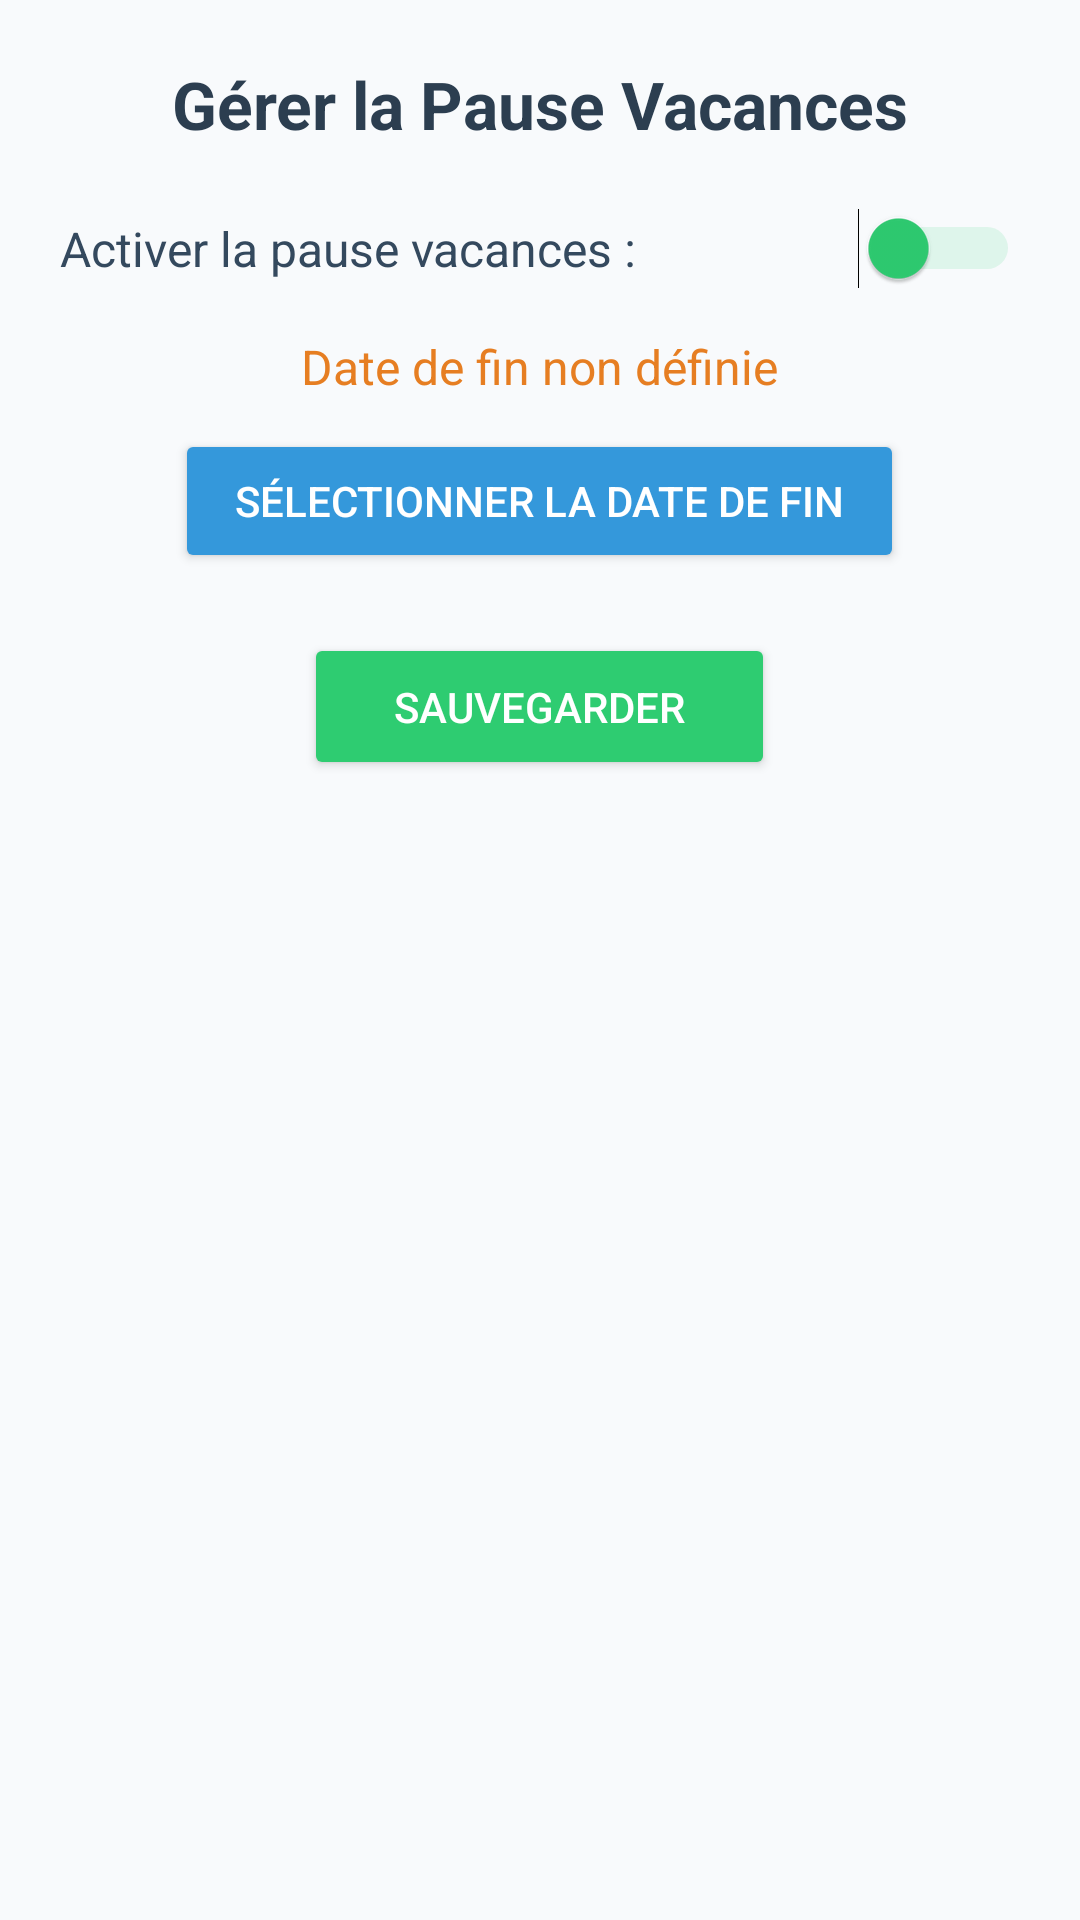

Write the Android layout XML for this screen, with the resource values it uses.
<!-- AndroidManifest.xml: application theme Theme.FranWan -->
<!-- res/layout/dialog_vacation_pause.xml -->
<?xml version="1.0" encoding="utf-8"?>
<LinearLayout xmlns:android="http://schemas.android.com/apk/res/android" xmlns:app="http://schemas.android.com/apk/res-auto"
    android:layout_width="match_parent" android:layout_height="wrap_content"
    android:orientation="vertical"
    android:padding="20dp"
    android:gravity="center_horizontal">

    <TextView
        android:layout_width="wrap_content"
        android:layout_height="wrap_content"
        android:text="Gérer la Pause Vacances"
        android:textSize="22sp"
        android:textStyle="bold"
        android:textColor="#2C3E50"
        android:layout_marginBottom="20dp"/>

    <LinearLayout
        android:layout_width="match_parent"
        android:layout_height="wrap_content"
        android:orientation="horizontal"
        android:gravity="center_vertical"
        android:layout_marginBottom="15dp">

        <TextView
            android:layout_width="0dp"
            android:layout_height="wrap_content"
            android:layout_weight="1"
            android:text="Activer la pause vacances :"
            android:textSize="16sp"
            android:textColor="#34495E"/>

        <Switch
            android:id="@+id/vacationSwitch"
            android:layout_width="wrap_content"
            android:layout_height="wrap_content"
            android:thumbTint="#2ECC71"
            android:trackTint="#802ECC71"/>
    </LinearLayout>

    <TextView
        android:id="@+id/endDateText"
        android:layout_width="wrap_content"
        android:layout_height="wrap_content"
        android:text="Date de fin non définie"
        android:textSize="16sp"
        android:textColor="#E67E22"
        android:layout_marginBottom="10dp"/>

    <Button
        android:id="@+id/selectEndDateButton"
        android:layout_width="wrap_content"
        android:layout_height="wrap_content"
        android:text="Sélectionner la date de fin"
        android:backgroundTint="#3498DB"
        android:textColor="@android:color/white"
        android:paddingStart="20dp"
        android:paddingEnd="20dp"
        android:paddingTop="12dp"
        android:paddingBottom="12dp"
        app:cornerRadius="10dp"
        android:layout_marginBottom="20dp"/>

    <Button
        android:id="@+id/saveVacationButton"
        android:layout_width="wrap_content"
        android:layout_height="wrap_content"
        android:text="Sauvegarder"
        android:backgroundTint="#2ECC71"
        android:textColor="@android:color/white"
        android:paddingStart="30dp"
        android:paddingEnd="30dp"
        android:paddingTop="15dp"
        android:paddingBottom="15dp"
        app:cornerRadius="12dp"/>

</LinearLayout>
<!-- resources referenced by this layout -->
<resources>
  <style name="Theme.FranWan" parent="Theme.MaterialComponents.DayNight.NoActionBar">
          
          <item name="colorPrimary">@color/primary</item>
          <item name="colorPrimaryVariant">@color/primary_dark</item>
          <item name="colorOnPrimary">@color/white</item>
          
          
          <item name="colorSecondary">@color/secondary</item>
          <item name="colorSecondaryVariant">@color/secondary_dark</item>
          <item name="colorOnSecondary">@color/white</item>
          
          
          <item name="colorSurface">@color/surface</item>
          <item name="colorOnSurface">@color/text_primary</item>
          
          
          <item name="android:colorBackground">@color/background</item>
          <item name="colorOnBackground">@color/text_primary</item>
          
          
          <item name="colorError">@color/error</item>
          <item name="colorOnError">@color/white</item>
          
          
          <item name="android:statusBarColor">@color/surface</item>
          <item name="android:windowLightStatusBar">true</item>
          
          
          <item name="android:navigationBarColor">@color/surface</item>
          <item name="android:windowLightNavigationBar">true</item>
          
          
          <item name="materialButtonStyle">@style/ButtonStyle</item>
          <item name="textInputStyle">@style/TextInputLayoutStyle</item>
          
          
          <item name="android:windowBackground">@color/background</item>
          <item name="android:colorControlNormal">@color/primary</item>
          <item name="android:colorControlActivated">@color/primary</item>
          <item name="android:colorControlHighlight">@color/primary_light</item>
      </style>
  <color name="primary">#6366F1</color>
  <color name="primary_dark">#4F46E5</color>
  <color name="white">#FFFFFF</color>
  <color name="secondary">#10B981</color>
  <color name="secondary_dark">#059669</color>
  <color name="surface">#FFFFFF</color>
  <color name="text_primary">#1F2937</color>
  <color name="background">#F8FAFC</color>
  <color name="error">#EF4444</color>
  <style name="ButtonStyle" parent="Widget.MaterialComponents.Button">
          <item name="android:textSize">14sp</item>
          <item name="android:textStyle">bold</item>
          <item name="cornerRadius">12dp</item>
          <item name="android:minHeight">48dp</item>
      </style>
  <style name="TextInputLayoutStyle" parent="Widget.MaterialComponents.TextInputLayout.OutlinedBox">
          <item name="boxCornerRadiusTopStart">12dp</item>
          <item name="boxCornerRadiusTopEnd">12dp</item>
          <item name="boxCornerRadiusBottomStart">12dp</item>
          <item name="boxCornerRadiusBottomEnd">12dp</item>
          <item name="boxStrokeColor">@color/primary</item>
          <item name="hintTextColor">@color/primary</item>
          <item name="android:layout_marginBottom">16dp</item>
      </style>
  <color name="primary_light">#A5B4FC</color>
</resources>
